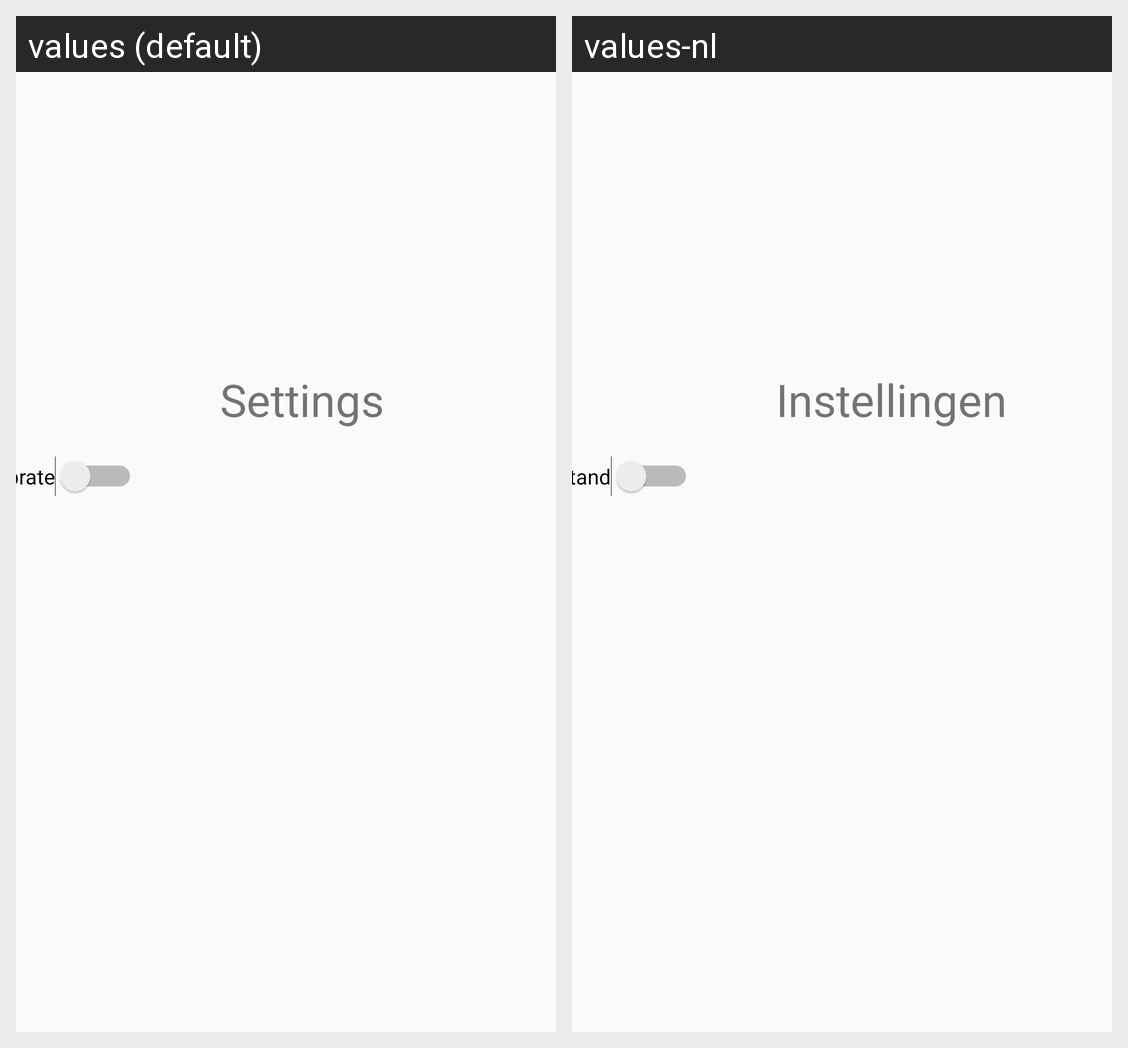

The same Android screen rendered under two of its app's locales, left to right. List the strings drawn on it with the default value and each locale's translation.
Android screen res/layout/fragment_preference.xml rendered under 2 locales, left to right: values (default), values-nl. Device: Nexus 5 (rendered at 1080×1920; each locale shown at half size, 540×960, under a caption strip naming it); theme AppTheme.
Strings drawn on this screen, with the default value and each locale's value (text and hints the layout hard-codes, and strings that could not be matched under every locale, appear in the picture but are not listed):

Vibrate
  values: Vibrate
  values-nl: Trilstand

Settings
  values: Settings
  values-nl: Instellingen
